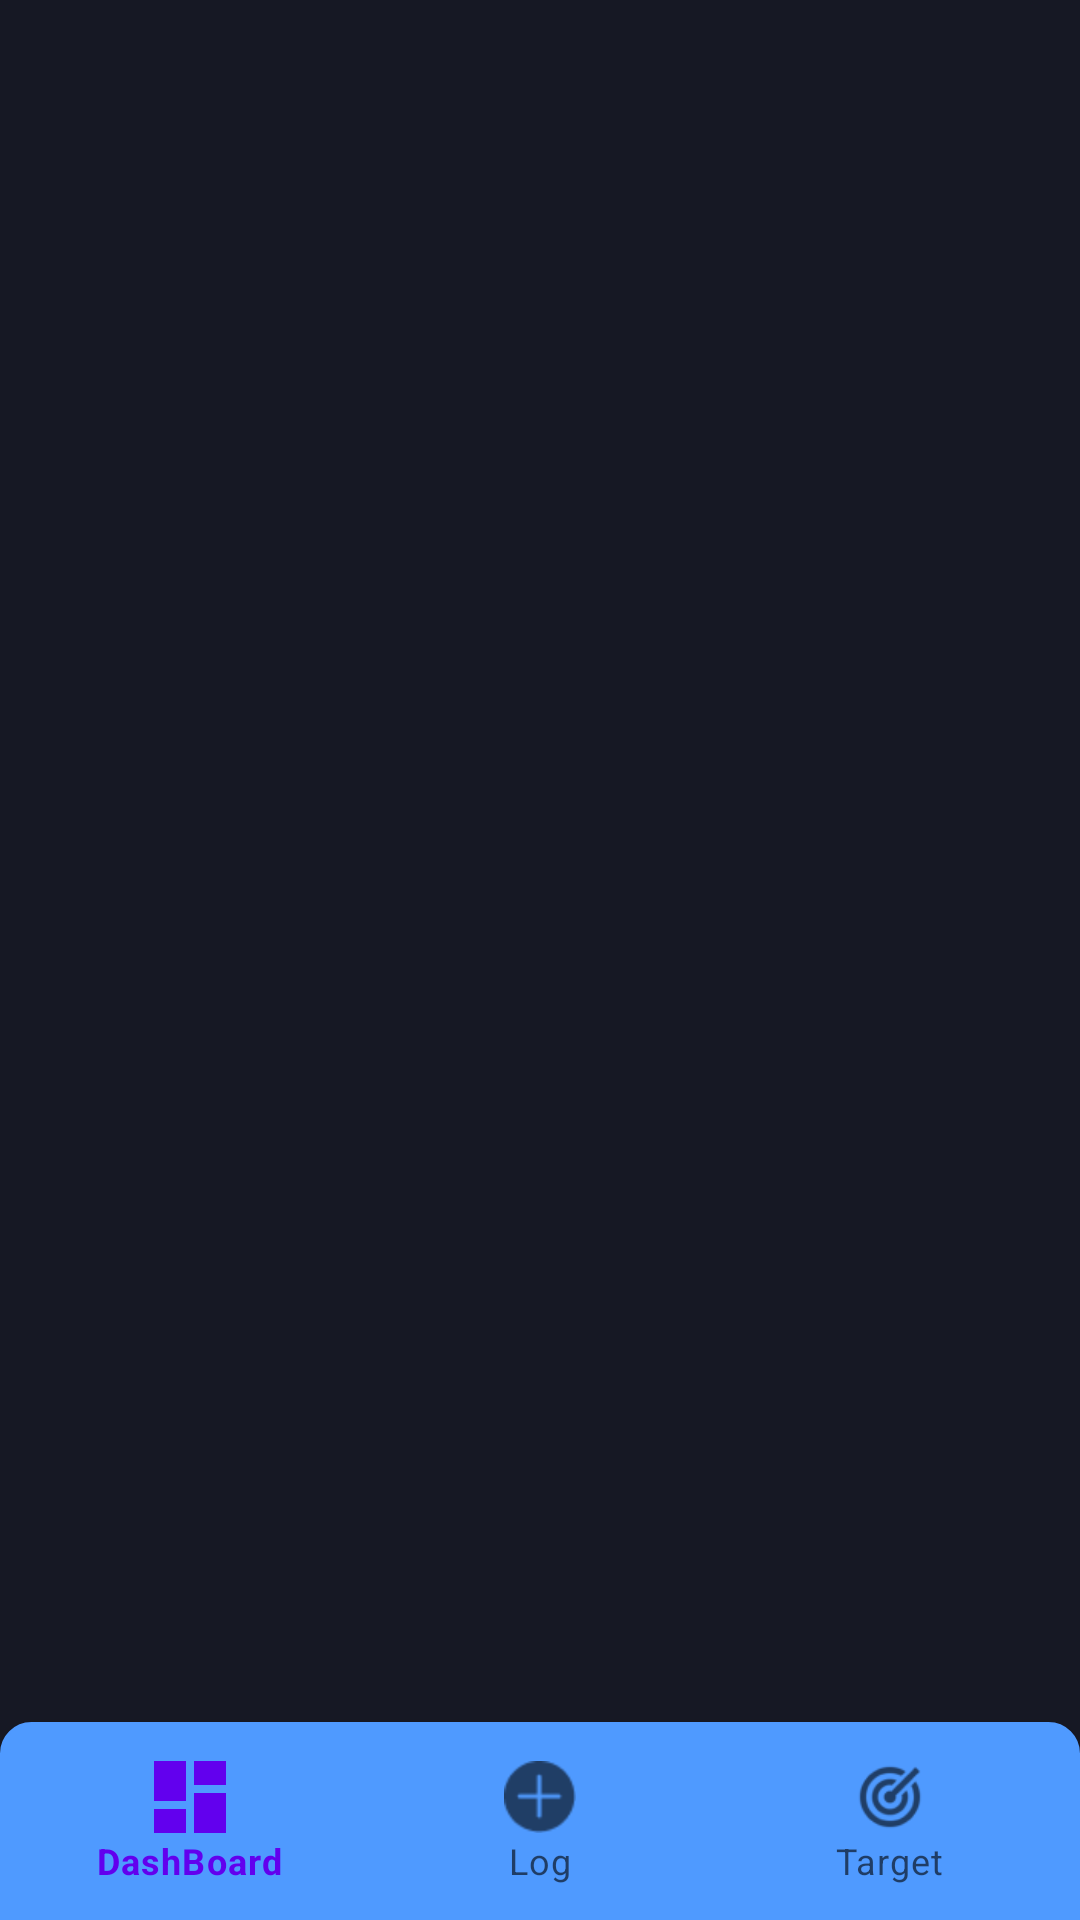

Reconstruct the res/layout file that produces this screen, plus the resources it refers to.
<!-- AndroidManifest.xml: application theme Theme.Myhealthapp -->
<!-- res/layout/activity_main.xml -->
<?xml version="1.0" encoding="utf-8"?>
<LinearLayout xmlns:android="http://schemas.android.com/apk/res/android"
    xmlns:app="http://schemas.android.com/apk/res-auto"
    xmlns:tools="http://schemas.android.com/tools"
    android:layout_width="match_parent"
    android:layout_height="match_parent"
    android:background="#161824"
    tools:context=".MainActivity"
    android:orientation="vertical">

    <FrameLayout
        android:id="@+id/mainFrag"
        android:layout_width="match_parent"
        android:layout_height="0dp"
        android:layout_weight="1"
        app:layout_constraintBottom_toTopOf="@+id/bottomNavigationView"
        android:layout_gravity="start"/>

    <com.google.android.material.bottomnavigation.BottomNavigationView
        android:id="@+id/bottomNavigationView"
        android:layout_width="match_parent"
        android:layout_height="wrap_content"
        android:padding="5sp"
        android:background="@drawable/bottom"
        android:layout_gravity="bottom"
        app:menu="@menu/bottom_nav_menu">

    </com.google.android.material.bottomnavigation.BottomNavigationView>
</LinearLayout>
<!-- resources referenced by this layout -->
<resources>
  <!-- drawable bottom (drawable) -->
  <?xml version="1.0" encoding="utf-8" ?>
  <shape
      xmlns:android="http://schemas.android.com/apk/res/android"
      android:shape="rectangle">
  
      <corners android:topLeftRadius="10sp" android:topRightRadius="10sp" />
      <solid android:color="#4F9AFF" />
  
      <stroke
          android:width="1dip"
          android:color="#4F9AFF" />
  </shape>
  <style name="Theme.Myhealthapp" parent="Theme.MaterialComponents.DayNight.DarkActionBar">
          
          <item name="colorPrimary">@color/purple_500</item>
          <item name="colorPrimaryVariant">@color/purple_700</item>
          <item name="colorOnPrimary">@color/white</item>
          
          <item name="colorSecondary">@color/teal_200</item>
          <item name="colorSecondaryVariant">@color/teal_700</item>
          <item name="colorOnSecondary">@color/black</item>
          
          <item name="android:statusBarColor">?attr/colorPrimaryVariant</item>
          
      </style>
  <color name="purple_500">#FF6200EE</color>
  <color name="purple_700">#FF3700B3</color>
  <color name="white">#FFFFFFFF</color>
  <color name="teal_200">#FF03DAC5</color>
  <color name="teal_700">#FF018786</color>
  <color name="black">#FF000000</color>
</resources>
